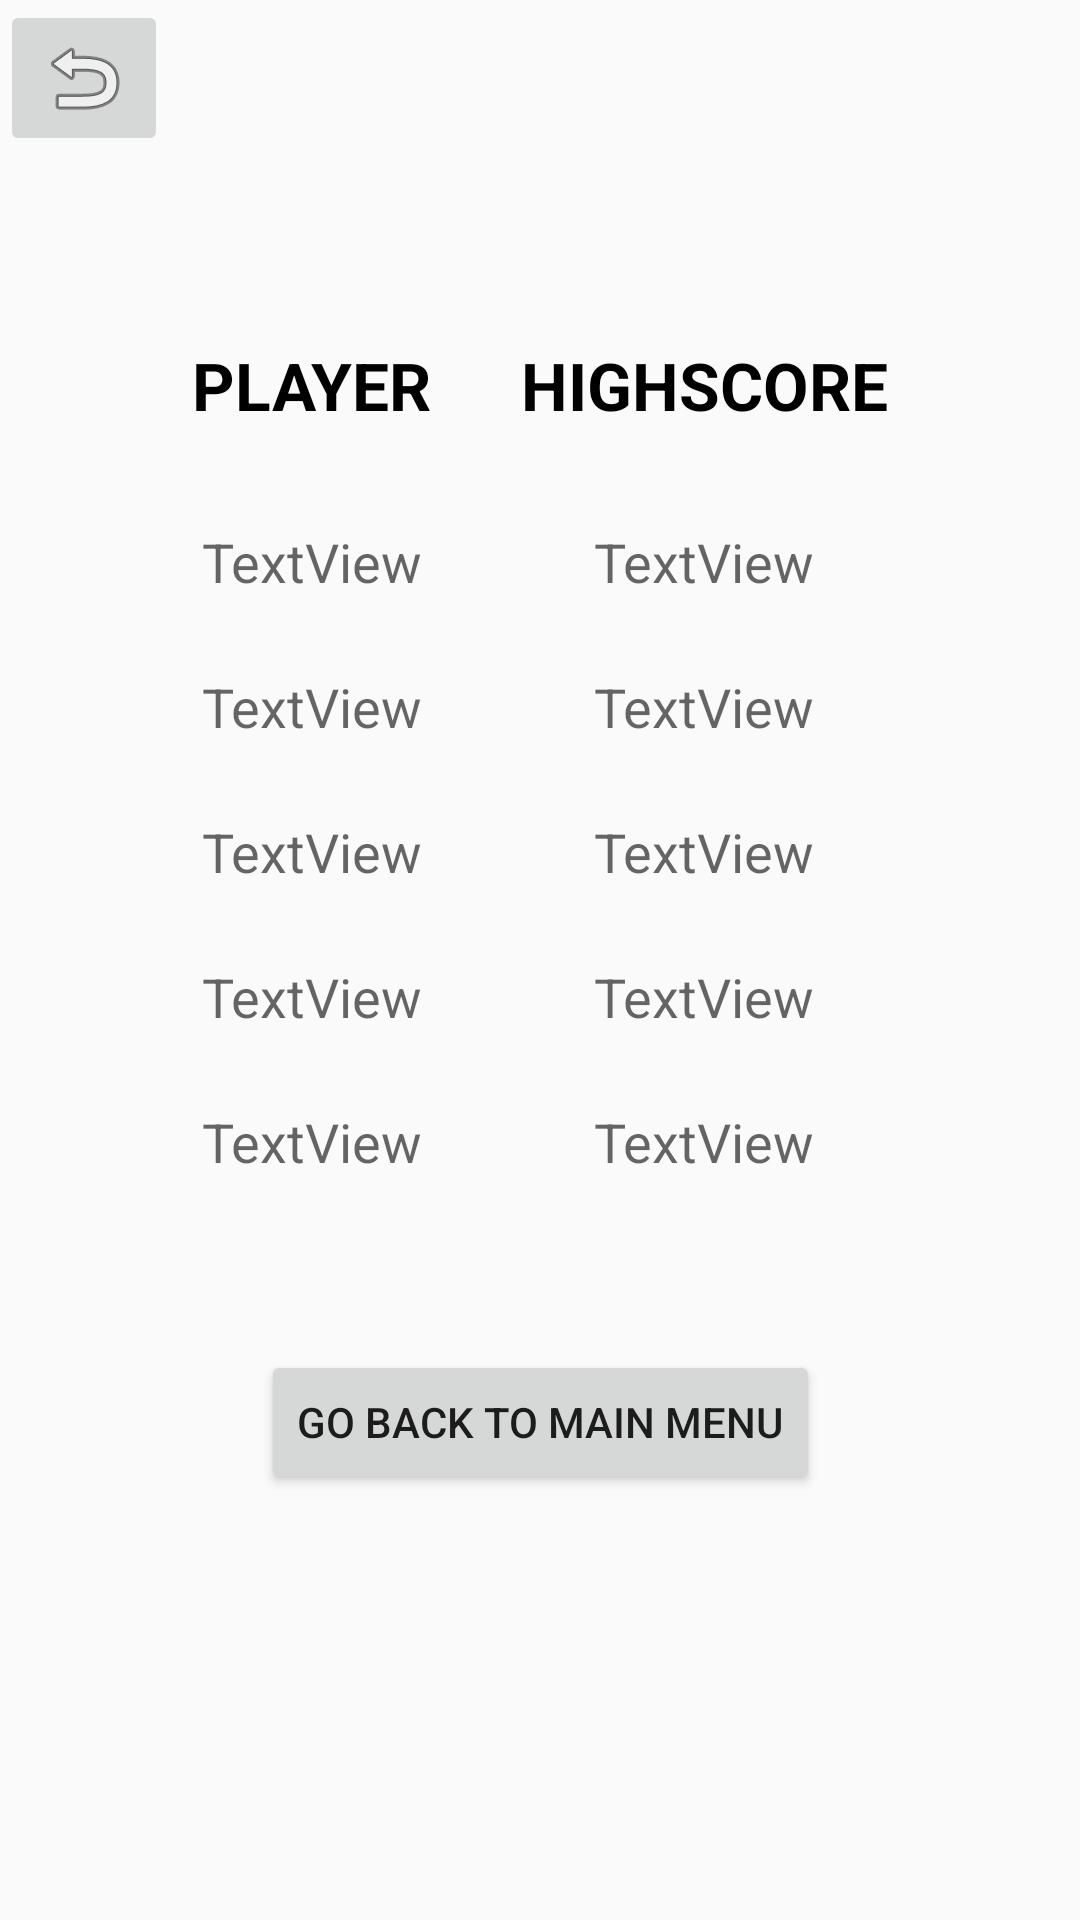

Write the Android layout XML for this screen, with the resource values it uses.
<!-- AndroidManifest.xml: application theme AppTheme -->
<!-- res/layout/activity_score_board.xml -->
<?xml version="1.0" encoding="utf-8"?>
<androidx.constraintlayout.widget.ConstraintLayout xmlns:android="http://schemas.android.com/apk/res/android"
    xmlns:app="http://schemas.android.com/apk/res-auto"
    xmlns:tools="http://schemas.android.com/tools"
    android:layout_width="match_parent"
    android:layout_height="match_parent"
    tools:context=".ScoreBoardActivity">

    <ImageButton
        android:id="@+id/imageButton2"
        android:layout_width="wrap_content"
        android:layout_height="wrap_content"
        android:onClick="backToMenuActivity"
        app:layout_constraintStart_toStartOf="parent"
        app:layout_constraintTop_toTopOf="parent"
        app:srcCompat="@android:drawable/ic_menu_revert" />

    <TextView
        android:id="@+id/textView11"
        android:layout_width="wrap_content"
        android:layout_height="wrap_content"
        android:layout_marginStart="64dp"
        android:text="@string/user"
        android:textAppearance="@style/TextAppearance.AppCompat.Large"
        android:textColor="@android:color/black"
        android:textStyle="bold"
        app:layout_constraintStart_toStartOf="parent"
        app:layout_constraintTop_toTopOf="@+id/textView12" />

    <TextView
        android:id="@+id/textView12"
        android:layout_width="wrap_content"
        android:layout_height="wrap_content"
        android:layout_marginEnd="64dp"
        android:text="@string/score"
        android:textAllCaps="false"
        android:textAppearance="@style/TextAppearance.AppCompat.Large"
        android:textColor="@android:color/black"
        android:textStyle="bold"
        app:layout_constraintBottom_toTopOf="@+id/button3"
        app:layout_constraintEnd_toEndOf="parent"
        app:layout_constraintTop_toTopOf="parent"
        app:layout_constraintVertical_bias="0.26999998" />

    <TextView
        android:id="@+id/textView13"
        android:layout_width="wrap_content"
        android:layout_height="wrap_content"
        android:text="TextView"
        android:textAppearance="@style/TextAppearance.AppCompat.Medium"
        app:layout_constraintEnd_toEndOf="@+id/textView11"
        app:layout_constraintStart_toStartOf="@+id/textView11"
        app:layout_constraintTop_toTopOf="@+id/textView18" />

    <TextView
        android:id="@+id/textView14"
        android:layout_width="wrap_content"
        android:layout_height="wrap_content"
        android:text="TextView"
        android:textAppearance="@style/TextAppearance.AppCompat.Medium"
        app:layout_constraintEnd_toEndOf="@+id/textView13"
        app:layout_constraintStart_toStartOf="@+id/textView13"
        app:layout_constraintTop_toTopOf="@+id/textView19" />

    <TextView
        android:id="@+id/textView15"
        android:layout_width="wrap_content"
        android:layout_height="wrap_content"
        android:text="TextView"
        android:textAppearance="@style/TextAppearance.AppCompat.Medium"
        app:layout_constraintEnd_toEndOf="@+id/textView14"
        app:layout_constraintStart_toStartOf="@+id/textView14"
        app:layout_constraintTop_toTopOf="@+id/textView20" />

    <TextView
        android:id="@+id/textView16"
        android:layout_width="wrap_content"
        android:layout_height="wrap_content"
        android:text="TextView"
        android:textAppearance="@style/TextAppearance.AppCompat.Medium"
        app:layout_constraintEnd_toEndOf="@+id/textView15"
        app:layout_constraintStart_toStartOf="@+id/textView15"
        app:layout_constraintTop_toTopOf="@+id/textView21" />

    <TextView
        android:id="@+id/textView17"
        android:layout_width="wrap_content"
        android:layout_height="wrap_content"
        android:text="TextView"
        android:textAppearance="@style/TextAppearance.AppCompat.Medium"
        app:layout_constraintEnd_toEndOf="@+id/textView16"
        app:layout_constraintStart_toStartOf="@+id/textView16"
        app:layout_constraintTop_toTopOf="@+id/textView22" />

    <TextView
        android:id="@+id/textView18"
        android:layout_width="wrap_content"
        android:layout_height="wrap_content"
        android:layout_marginTop="32dp"
        android:text="TextView"
        android:textAppearance="@style/TextAppearance.AppCompat.Medium"
        app:layout_constraintEnd_toEndOf="@+id/textView12"
        app:layout_constraintStart_toStartOf="@+id/textView12"
        app:layout_constraintTop_toBottomOf="@+id/textView12" />

    <TextView
        android:id="@+id/textView19"
        android:layout_width="wrap_content"
        android:layout_height="wrap_content"
        android:layout_marginTop="24dp"
        android:text="TextView"
        android:textAppearance="@style/TextAppearance.AppCompat.Medium"
        app:layout_constraintStart_toStartOf="@+id/textView18"
        app:layout_constraintTop_toBottomOf="@+id/textView18" />

    <TextView
        android:id="@+id/textView20"
        android:layout_width="wrap_content"
        android:layout_height="wrap_content"
        android:layout_marginTop="24dp"
        android:text="TextView"
        android:textAppearance="@style/TextAppearance.AppCompat.Medium"
        app:layout_constraintStart_toStartOf="@+id/textView19"
        app:layout_constraintTop_toBottomOf="@+id/textView19" />

    <TextView
        android:id="@+id/textView21"
        android:layout_width="wrap_content"
        android:layout_height="wrap_content"
        android:layout_marginTop="24dp"
        android:text="TextView"
        android:textAppearance="@style/TextAppearance.AppCompat.Medium"
        app:layout_constraintStart_toStartOf="@+id/textView20"
        app:layout_constraintTop_toBottomOf="@+id/textView20" />

    <TextView
        android:id="@+id/textView22"
        android:layout_width="wrap_content"
        android:layout_height="wrap_content"
        android:layout_marginTop="24dp"
        android:text="TextView"
        android:textAppearance="@style/TextAppearance.AppCompat.Medium"
        app:layout_constraintStart_toStartOf="@+id/textView21"
        app:layout_constraintTop_toBottomOf="@+id/textView21" />

    <Button
        android:id="@+id/button3"
        android:layout_width="wrap_content"
        android:layout_height="wrap_content"
        android:text="@string/back_to_menu"
        android:onClick="backToMenuActivity"
        app:layout_constraintBottom_toBottomOf="parent"
        app:layout_constraintEnd_toEndOf="parent"
        app:layout_constraintStart_toStartOf="parent"
        app:layout_constraintTop_toTopOf="parent"
        app:layout_constraintVertical_bias="0.76" />
</androidx.constraintlayout.widget.ConstraintLayout>
<!-- resources referenced by this layout -->
<resources>
  <string name="back_to_menu">Go back to main menu</string>
  <string name="score">HIGHSCORE</string>
  <string name="user">PLAYER</string>
  <style name="AppTheme" parent="Theme.AppCompat.Light.DarkActionBar">
          
          <item name="colorPrimary">@color/colorPrimary</item>
          <item name="colorPrimaryDark">@color/colorPrimaryDark</item>
          <item name="colorAccent">@color/colorAccent</item>
      </style>
  <color name="colorPrimary">#FFFF00</color>
  <color name="colorPrimaryDark">#00574B</color>
  <color name="colorAccent">#00FFFFFF</color>
</resources>
